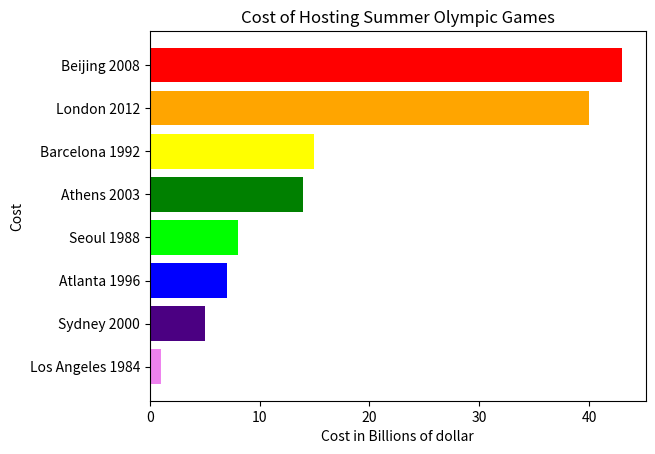

Recreate this plot in Python.
#You need to enter your cost here
#you can change the variable number_list
cost = [1,8,15,7,5,14,43,40]
number_list = cost

#You need to enter your place and year here
#you can change the variable place
place = ['Los Angeles 1984', 'Seoul 1988', 'Barcelona 1992', 'Atlanta 1996', 'Sydney 2000', 'Athens 2003', 'Beijing 2008', 'London 2012']


#creat a dictionary to ralated the cost and place
#Give variable lable correct value
#Sort the numbers in the list
#correct the place in correct turn
#print the sorted list 

#draw the figure
# Set the custom colors and labels
# Create the bar plot
# Add color to bar
# Add the labels to the y-axis
# Add a title and labels to the x and y axes
# Add the x, y axin lables 
# Display the plot

my_dict = dict(zip(number_list, place))
labels = []
number_list.sort()
for i in number_list:
    labels.append(my_dict[i])

print("Sorted list: ", number_list)


import matplotlib.pyplot as plt         
colors = ['violet', 'indigo', 'blue', 'lime', 'green', 'yellow', 'orange', 'red']
plt.barh(range(len(number_list)), number_list, color=colors)
plt.yticks(range(len(number_list)), labels)
plt.title('Cost of Hosting Summer Olympic Games')
plt.xlabel('Cost in Billions of dollar')
plt.ylabel('Cost')
plt.show()





#use input() to gain the correlated value of the cost of hosting the Summer Olympic Games in a list
#Convert the user input into a list of integers#sort the list
       #like 'costs=[1,8,15,7,5,14,43,40]'
       #the type of the input() is string , we will choose the number separated by commas
       #convert the string into a list 

# user_input = input("Enter a list of numbers separated by commas without blank like 'costs=[1,8,15,7,5,14,43,40]' : ")
#user_input = user_input[7:-1]
#number_list = [int(num) for num in user_input.split(',')]
